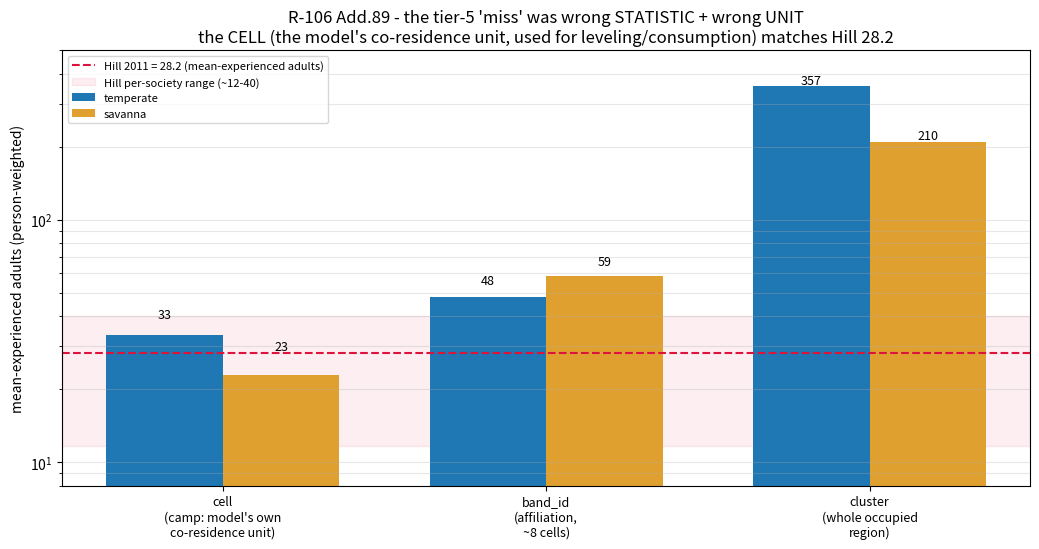

Reproduce this figure in Python.
"""R-106 Add.89 figure: with the RIGHT unit (the cell = the model's own co-residence unit) and the RIGHT statistic
(person-weighted mean-experienced), the model matches Hill 28.2. band_id is a ~8-cell affiliation (not a camp);
the cluster is the whole agglomerated region."""
import matplotlib
matplotlib.use("Agg")
import matplotlib.pyplot as plt
import numpy as np

units = ["cell\n(camp: model's own\nco-residence unit)", "band_id\n(affiliation,\n~8 cells)", "cluster\n(whole occupied\nregion)"]
temp = [33.3, 48.2, 357.1]
sav = [22.9, 58.8, 210.0]
HILL = 28.2

x = np.arange(3); w = 0.36
fig, ax = plt.subplots(figsize=(10.5, 5.6))
ax.axhline(HILL, ls="--", c="crimson", lw=1.5, label="Hill 2011 = 28.2 (mean-experienced adults)")
ax.axhspan(11.7, 40, color="crimson", alpha=0.07, label="Hill per-society range (~12-40)")
b1 = ax.bar(x - w/2, temp, w, color="#1f77b4", label="temperate")
b2 = ax.bar(x + w/2, sav, w, color="#e0a030", label="savanna")
for bars, vals in ((b1, temp), (b2, sav)):
    for r, v in zip(bars, vals):
        ax.text(r.get_x() + r.get_width()/2, min(v, 360) + 6, f"{v:.0f}", ha="center", fontsize=9)
ax.set_xticks(x); ax.set_xticklabels(units, fontsize=9)
ax.set_ylabel("mean-experienced adults (person-weighted)")
ax.set_title("R-106 Add.89 - the tier-5 'miss' was wrong STATISTIC + wrong UNIT\n"
             "the CELL (the model's co-residence unit, used for leveling/consumption) matches Hill 28.2")
ax.legend(fontsize=8, loc="upper left")
ax.set_yscale("log"); ax.set_ylim(8, 500)
ax.grid(axis="y", alpha=0.3, which="both")
fig.tight_layout()
fig.savefig(r"C:\Users\syatom\Projects\SiC Games\scratchpad\bp_bandsize_unit.png", dpi=110)
print("wrote bp_bandsize_unit.png")
